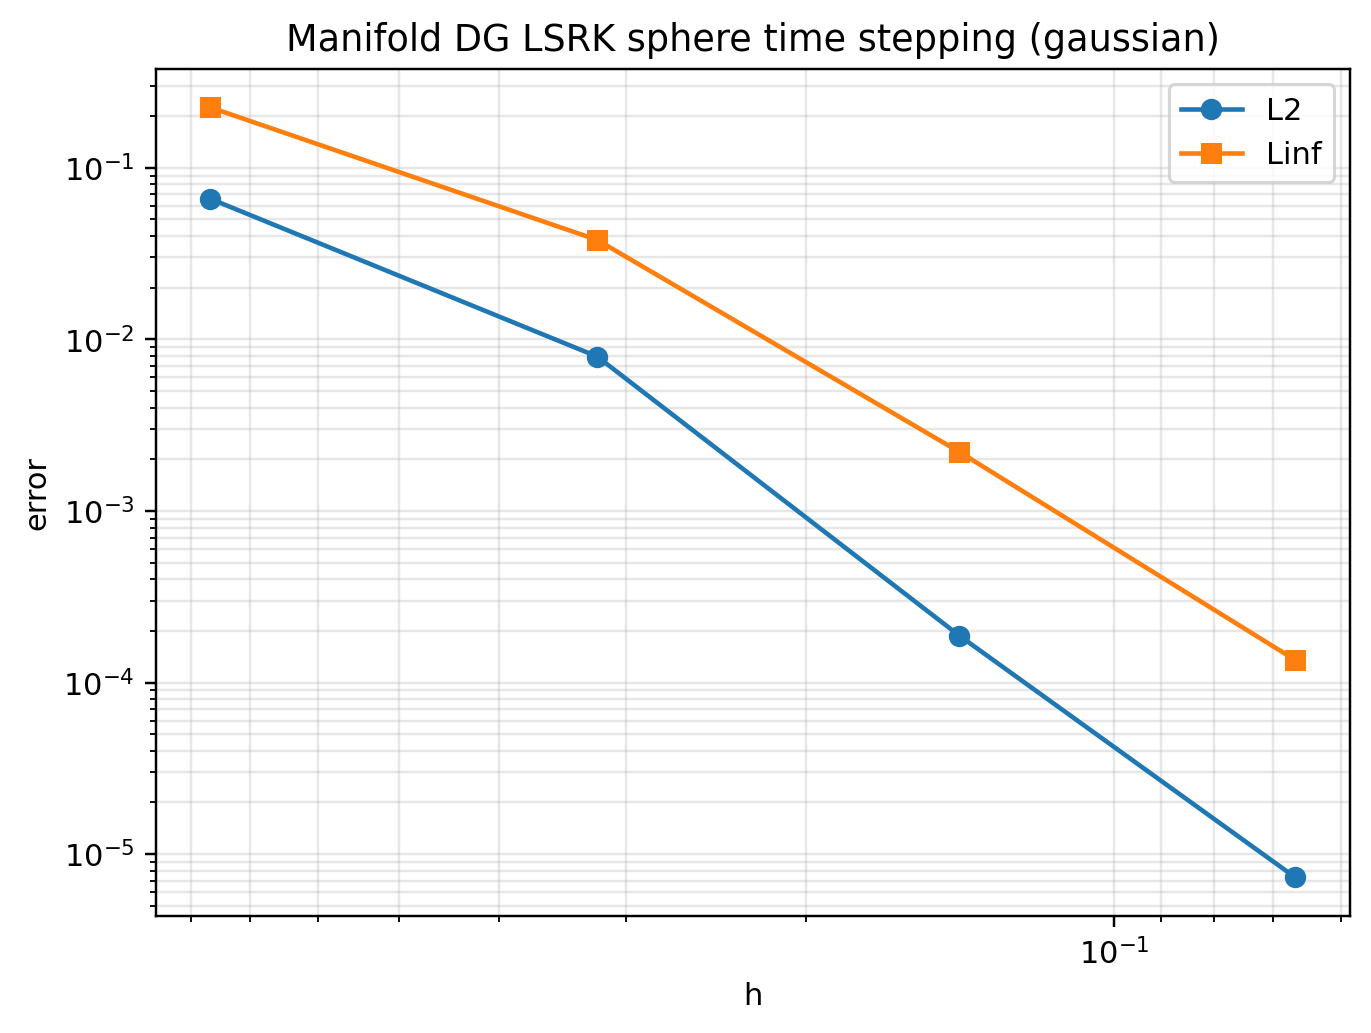

The file beside this chart, header and first rows:
n_div, K, Nv, Np, total_dof, h, hmin, vmax, cfl, dt, tf_target, tf, reached_tf, nsteps, field_case, constant_value, error_reference, L2_error, Linf_error, max_abs_error, elapsed_sec, rate_L2, rate_Linf, gaussian_L2_error
2, 32, 18, 22, 704, 0.7654, 0.7654, 1, 1.0, 0.03061, 5.0, 5.0, True, 164, gaussian, 1.0, exact_gaussian, 0.06592, 0.2248, 0.2248, 3.804, nan, nan, 0.06592
4, 128, 66, 22, 2816, 0.3204, 0.3204, 1, 1.0, 0.01281, 5.0, 5.0, True, 391, gaussian, 1.0, exact_gaussian, 0.007938, 0.03796, 0.03796, 1.757, 2.431, 2.042, 0.007938
8, 512, 258, 22, 11264, 0.1418, 0.1418, 1, 1.0, 0.005671, 5.0, 5.0, True, 882, gaussian, 1.0, exact_gaussian, 0.0001876, 0.002208, 0.002208, 17.05, 4.594, 3.489, 0.0001876
16, 2048, 1026, 22, 45056, 0.06656, 0.06656, 1, 1.0, 0.002662, 5.0, 5.0, True, 1879, gaussian, 1.0, exact_gaussian, 7.319647458502293e-06, 0.0001352, 0.0001352, 141.5, 4.29, 3.693, 7.319647458502293e-06
